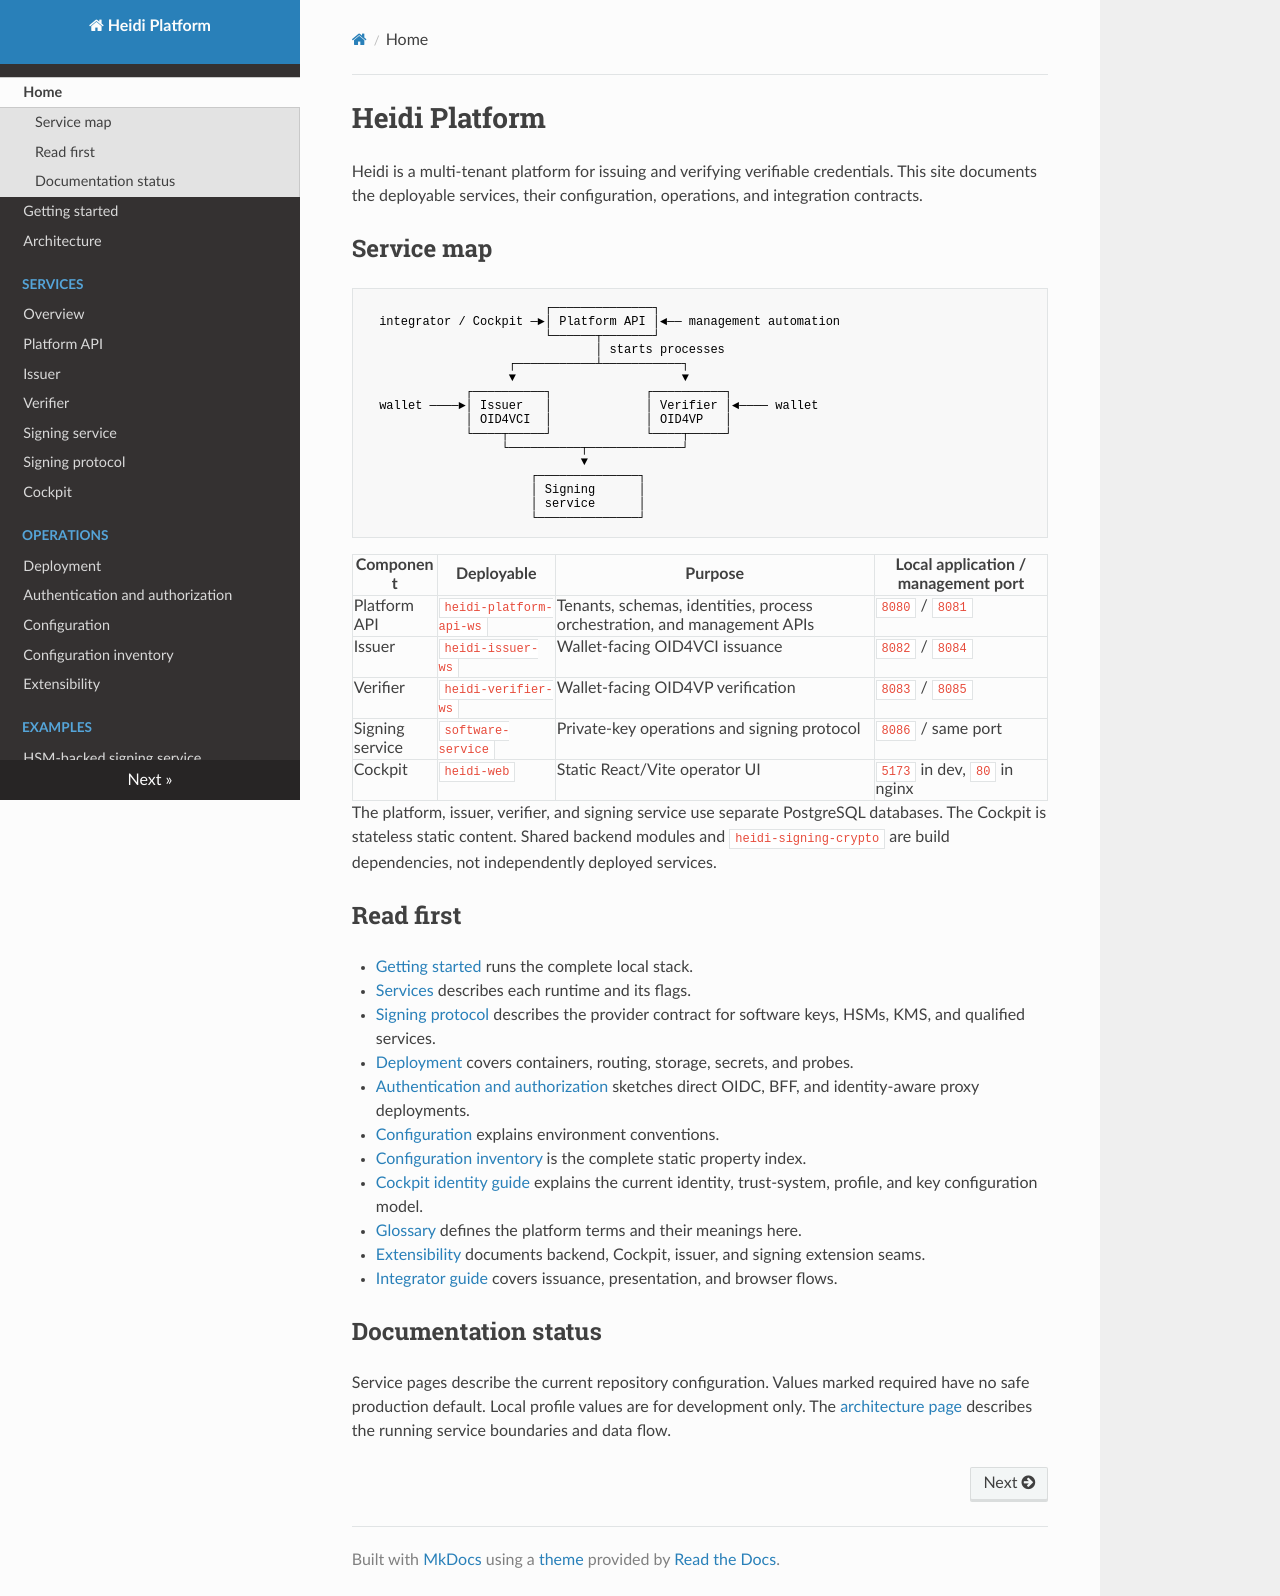

repository: heidiverse/heidi-platform · page: index.html · generator: mkdocs

<!-- SPDX-FileCopyrightText: 2026 Ubique Innovation AG and Heidi contributors -->
<!-- SPDX-License-Identifier: Apache-2.0 -->

# Heidi Platform

Heidi is a multi-tenant platform for issuing and verifying verifiable credentials.
This site documents the deployable services, their configuration, operations, and
integration contracts.

## Service map

```text
                         ┌──────────────┐
  integrator / Cockpit ─►│ Platform API │◄── management automation
                         └──────┬───────┘
                                │ starts processes
                    ┌───────────┴───────────┐
                    ▼                       ▼
              ┌──────────┐             ┌──────────┐
  wallet ────►│ Issuer   │             │ Verifier │◄──── wallet
              │ OID4VCI  │             │ OID4VP   │
              └────┬─────┘             └────┬─────┘
                   └──────────┬─────────────┘
                              ▼
                       ┌──────────────┐
                       │ Signing      │
                       │ service      │
                       └──────────────┘
```

| Component | Deployable | Purpose | Local application / management port |
| --- | --- | --- | --- |
| Platform API | `heidi-platform-api-ws` | Tenants, schemas, identities, process orchestration, and management APIs | `8080` / `8081` |
| Issuer | `heidi-issuer-ws` | Wallet-facing OID4VCI issuance | `8082` / `8084` |
| Verifier | `heidi-verifier-ws` | Wallet-facing OID4VP verification | `8083` / `8085` |
| Signing service | `software-service` | Private-key operations and signing protocol | `8086` / same port |
| Cockpit | `heidi-web` | Static React/Vite operator UI | `5173` in dev, `80` in nginx |

The platform, issuer, verifier, and signing service use separate PostgreSQL
databases. The Cockpit is stateless static content. Shared backend modules and
`heidi-signing-crypto` are build dependencies, not independently deployed services.

## Read first

- [Getting started](getting-started.md) runs the complete local stack.
- [Services](services/index.md) describes each runtime and its flags.
- [Signing protocol](signing-protocol.md) describes the provider contract for software keys, HSMs, KMS, and qualified services.
- [Deployment](deployment.md) covers containers, routing, storage, secrets, and probes.
- [Authentication and authorization](authentication.md) sketches direct OIDC, BFF,
  and identity-aware proxy deployments.
- [Configuration](configuration.md) explains environment conventions.
- [Configuration inventory](configuration-inventory.md) is the complete static property index.
- [Cockpit identity guide](cockpit-identity-guide.md) explains the current identity,
  trust-system, profile, and key configuration model.
- [Glossary](glossary.md) defines the platform terms and their meanings here.
- [Extensibility](extensibility.md) documents backend, Cockpit, issuer, and signing
  extension seams.
- [Integrator guide](integration-guide.md) covers issuance, presentation, and browser flows.

## Documentation status

Service pages describe the current repository configuration. Values marked
required have no safe production default. Local profile values are for development
only. The [architecture page](architecture.md) describes the running service
boundaries and data flow.
